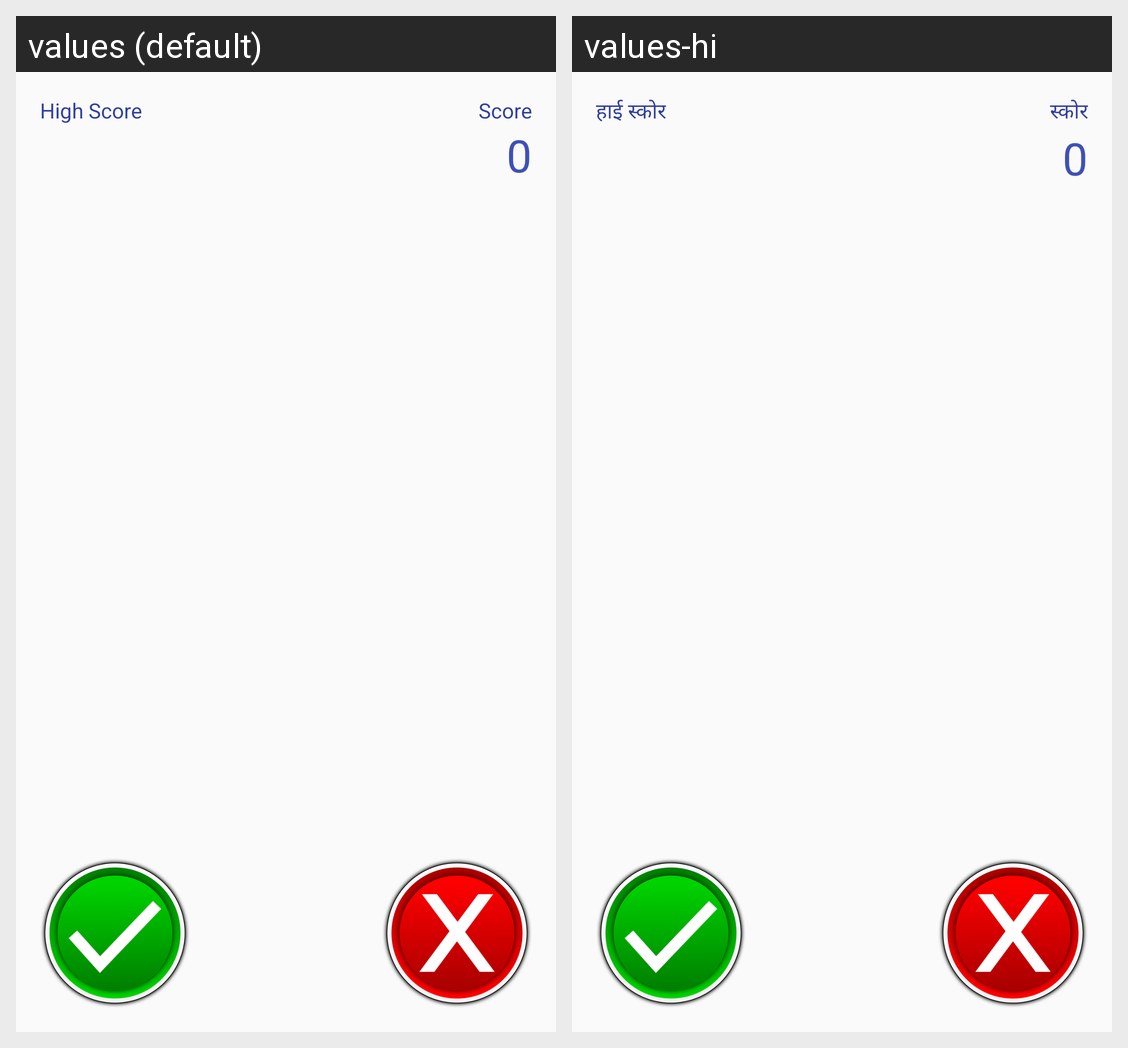

The same Android screen rendered under two of its app's locales, left to right. List the strings drawn on it with the default value and each locale's translation.
Android screen res/layout/activity_color_mesh.xml rendered under 2 locales, left to right: values (default), values-hi. Device: Nexus 5 (rendered at 1080×1920; each locale shown at half size, 540×960, under a caption strip naming it); theme AppTheme.
Strings drawn on this screen, with the default value and each locale's value (text and hints the layout hard-codes, and strings that could not be matched under every locale, appear in the picture but are not listed):

h_score
  values: High Score
  values-hi: हाई स्कोर

score
  values: Score
  values-hi: स्कोर
